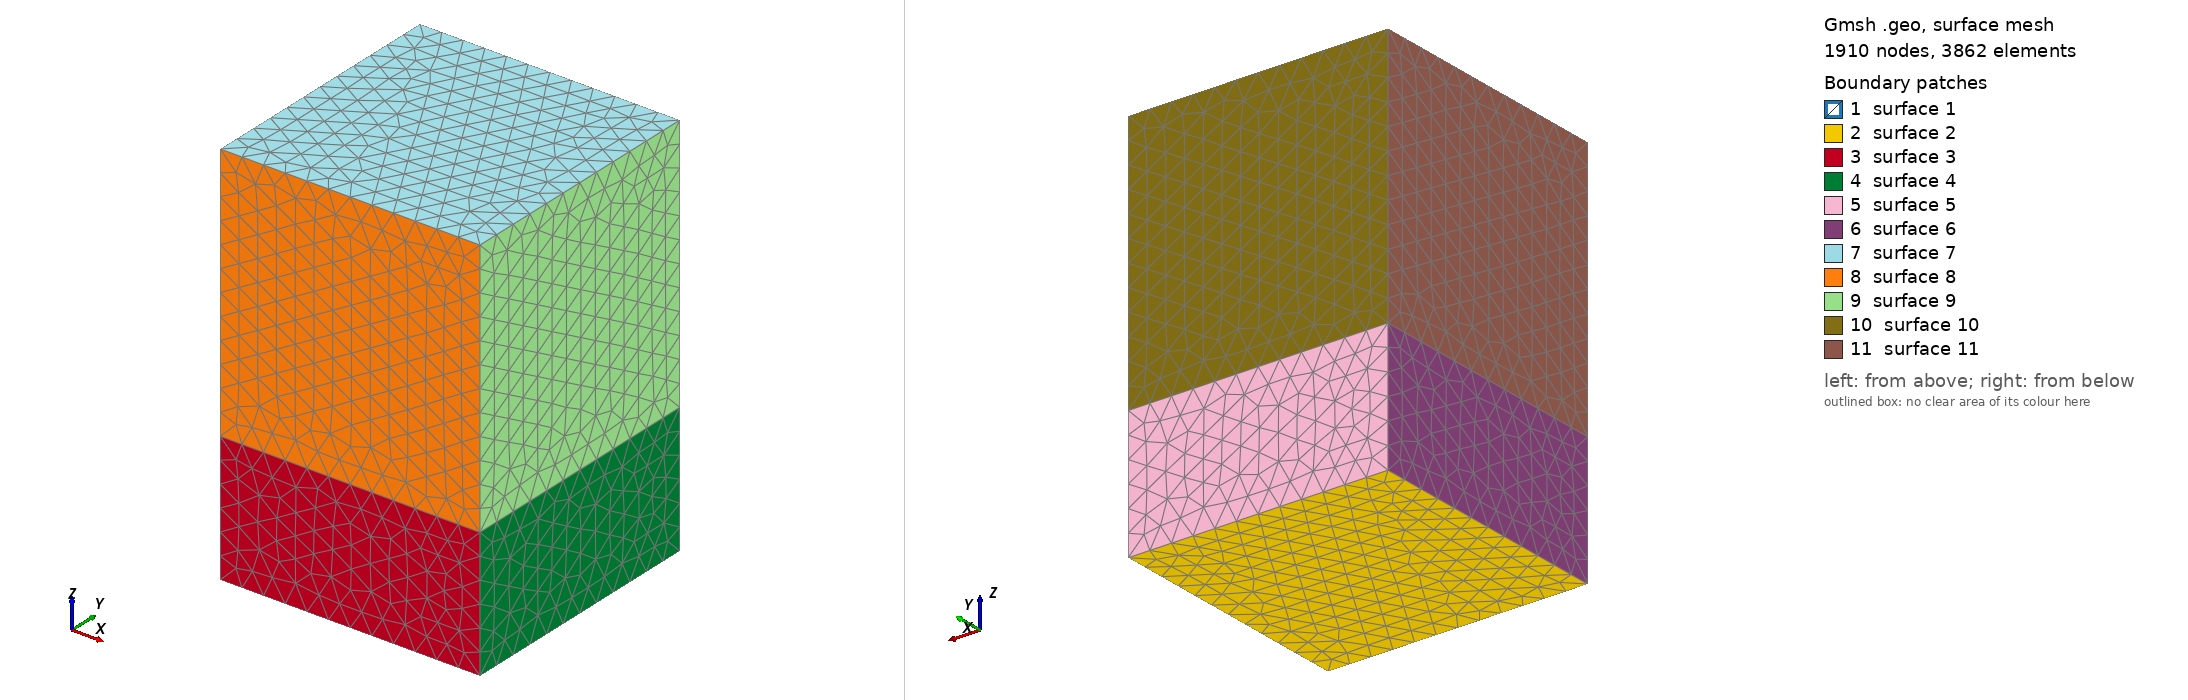

Gmsh geometry script, surface-meshed: 1910 nodes, 3862 surface elements. Boundary patches (legend numbers): 1 surface 1, 2 surface 2, 3 surface 3, 4 surface 4, 5 surface 5, 6 surface 6, 7 surface 7, 8 surface 8, 9 surface 9, 10 surface 10, 11 surface 11. Left view from above one corner, right view from below the opposite corner. The script declares no physical surfaces, so the legend lists its geometric surfaces. The drawing asked Gmsh for element sizes between 1% and 20% of the model's largest extent; the script's own settings can give other sizes.

=== mesh.geo (drawn) ===
/*********************************************************************
* mesh.geo  --  INVERSION mesh base (im.csem)
*
* A HOMOGENEOUS earth under air 
* In inverse modelling the invertable region is a parameter MASK
* (a logical subset of cells), not a physical body, so it is assigned by
* re-tagging cells AFTER meshing (see the re-tag step that produces
* mesh.msh and mesh_true.msh) rather than by embedding a volume that
* would create an artificial mesh interface with no conductivity contrast.
*
* This .geo yields only:  tag 1 AIR (z>0), tag 2 BG/earth (z<0).
* Starting model is a uniform 100 ohm-m halfspace. Refinement is placed
* (via size fields) at the true-anomaly footprint, the region of interest,
* the survey centre and the transmitter, so the later cell-masks are well
* resolved. Coordinates: z NEGATIVE DOWN, matching examples/fm - depth is a
* negative z, z=0 is the air/earth interface. Transmitter at (0,-4000,0).
*********************************************************************/

X  = 30000;  ZA =  60000;  ZB = -30000;   // domain (ZA air top, ZB earth bottom)
RX =   400;  RZ =  -600;                  // region-of-interest footprint (for refinement only)
AX =   100;  AZT = -100;  AZB = -300;     // true-anomaly footprint: AZT top, AZB bottom (AZB < AZT)
SY = -4000;
h_roi = 40;  h_an = 25;  h_near = 40;  h_far = 5000;   // smooth grading for PCBDDC robustness

// ---- POINTS: earth top z=0 (1-4), earth bottom z=ZB (5-8), air top z=ZA (9-12)
Point(1)={-X,-X,0}; Point(2)={X,-X,0}; Point(3)={X,X,0}; Point(4)={-X,X,0};
Point(5)={-X,-X,ZB};Point(6)={X,-X,ZB};Point(7)={X,X,ZB};Point(8)={-X,X,ZB};
Point(9)={-X,-X,ZA};Point(10)={X,-X,ZA};Point(11)={X,X,ZA};Point(12)={-X,X,ZA};

// ---- LINES
Line(1)={1,2};Line(2)={2,3};Line(3)={3,4};Line(4)={4,1};        // z=0 (shared)
Line(5)={5,6};Line(6)={6,7};Line(7)={7,8};Line(8)={8,5};        // z=ZB
Line(9)={1,5};Line(10)={2,6};Line(11)={3,7};Line(12)={4,8};     // earth verticals
Line(13)={9,10};Line(14)={10,11};Line(15)={11,12};Line(16)={12,9}; // z=ZA
Line(17)={1,9};Line(18)={2,10};Line(19)={3,11};Line(20)={4,12};    // air verticals

// ---- SURFACES
Line Loop(1)={1,2,3,4};        Plane Surface(1)={1};   // z=0
Line Loop(2)={5,6,7,8};        Plane Surface(2)={2};   // z=ZB
Line Loop(3)={1,10,-5,-9};     Plane Surface(3)={3};
Line Loop(4)={2,11,-6,-10};    Plane Surface(4)={4};
Line Loop(5)={3,12,-7,-11};    Plane Surface(5)={5};
Line Loop(6)={4,9,-8,-12};     Plane Surface(6)={6};
Line Loop(7)={13,14,15,16};    Plane Surface(7)={7};   // z=ZA
Line Loop(8)={1,18,-13,-17};   Plane Surface(8)={8};
Line Loop(9)={2,19,-14,-18};   Plane Surface(9)={9};
Line Loop(10)={3,20,-15,-19};  Plane Surface(10)={10};
Line Loop(11)={4,17,-16,-20};  Plane Surface(11)={11};

// ---- VOLUMES
Surface Loop(1)={1,2,3,4,5,6};        Volume(1)={1};   // earth (BG)
Surface Loop(2)={1,7,8,9,10,11};      Volume(2)={2};   // air (z=0 face shared)
Physical Volume("AIR", 1)={2};
Physical Volume("BG",  2)={1};

// ---- MESH SIZE (refine where the masks will land)
// Grading is deliberately SMOOTH: wide box transitions and a gentle radial
// gradient keep the fine->coarse size jump small so the air-earth interface
// stays topologically simple for PCBDDC coarse-edge construction.
// Keep the fine boxes on the earth side of z=0 (do NOT refine across z=0):
// with z negative down that is the z<0 half-space, so ZMin is the deeper bound.
Field[1]=Box; Field[1].VIn=h_roi; Field[1].VOut=h_far;
Field[1].XMin=-RX;Field[1].XMax=RX;Field[1].YMin=-RX;Field[1].YMax=RX;Field[1].ZMin=RZ;Field[1].ZMax=0;
Field[1].Thickness=1500;                                 // transition band
Field[2]=Box; Field[2].VIn=h_an; Field[2].VOut=h_far;
Field[2].XMin=-AX;Field[2].XMax=AX;Field[2].YMin=-AX;Field[2].YMax=AX;Field[2].ZMin=AZB;Field[2].ZMax=AZT;
Field[2].Thickness=800;                                  // transition band
Field[3]=MathEval; Field[3].F=Sprintf("%g + 0.22*sqrt(x^2 + y^2 + z^2)", h_near);           // radial growth from the survey centre
Field[4]=MathEval; Field[4].F=Sprintf("%g + 0.22*sqrt(x^2 + (y-(%g))^2 + z^2)", h_near, SY); // radial growth from the transmitter
Field[10]=Min; Field[10].FieldsList={1,2,3,4};
Background Field=10;

Mesh.MeshSizeExtendFromBoundary=0;
Mesh.MeshSizeFromPoints=0;
Mesh.MeshSizeFromCurvature=0;
Mesh.MeshSizeMax=h_far;
Mesh.Algorithm3D=10;                                     // HXT: best worst-element quality here
Mesh.MshFileVersion=2.2;
Mesh.Optimize=1;
